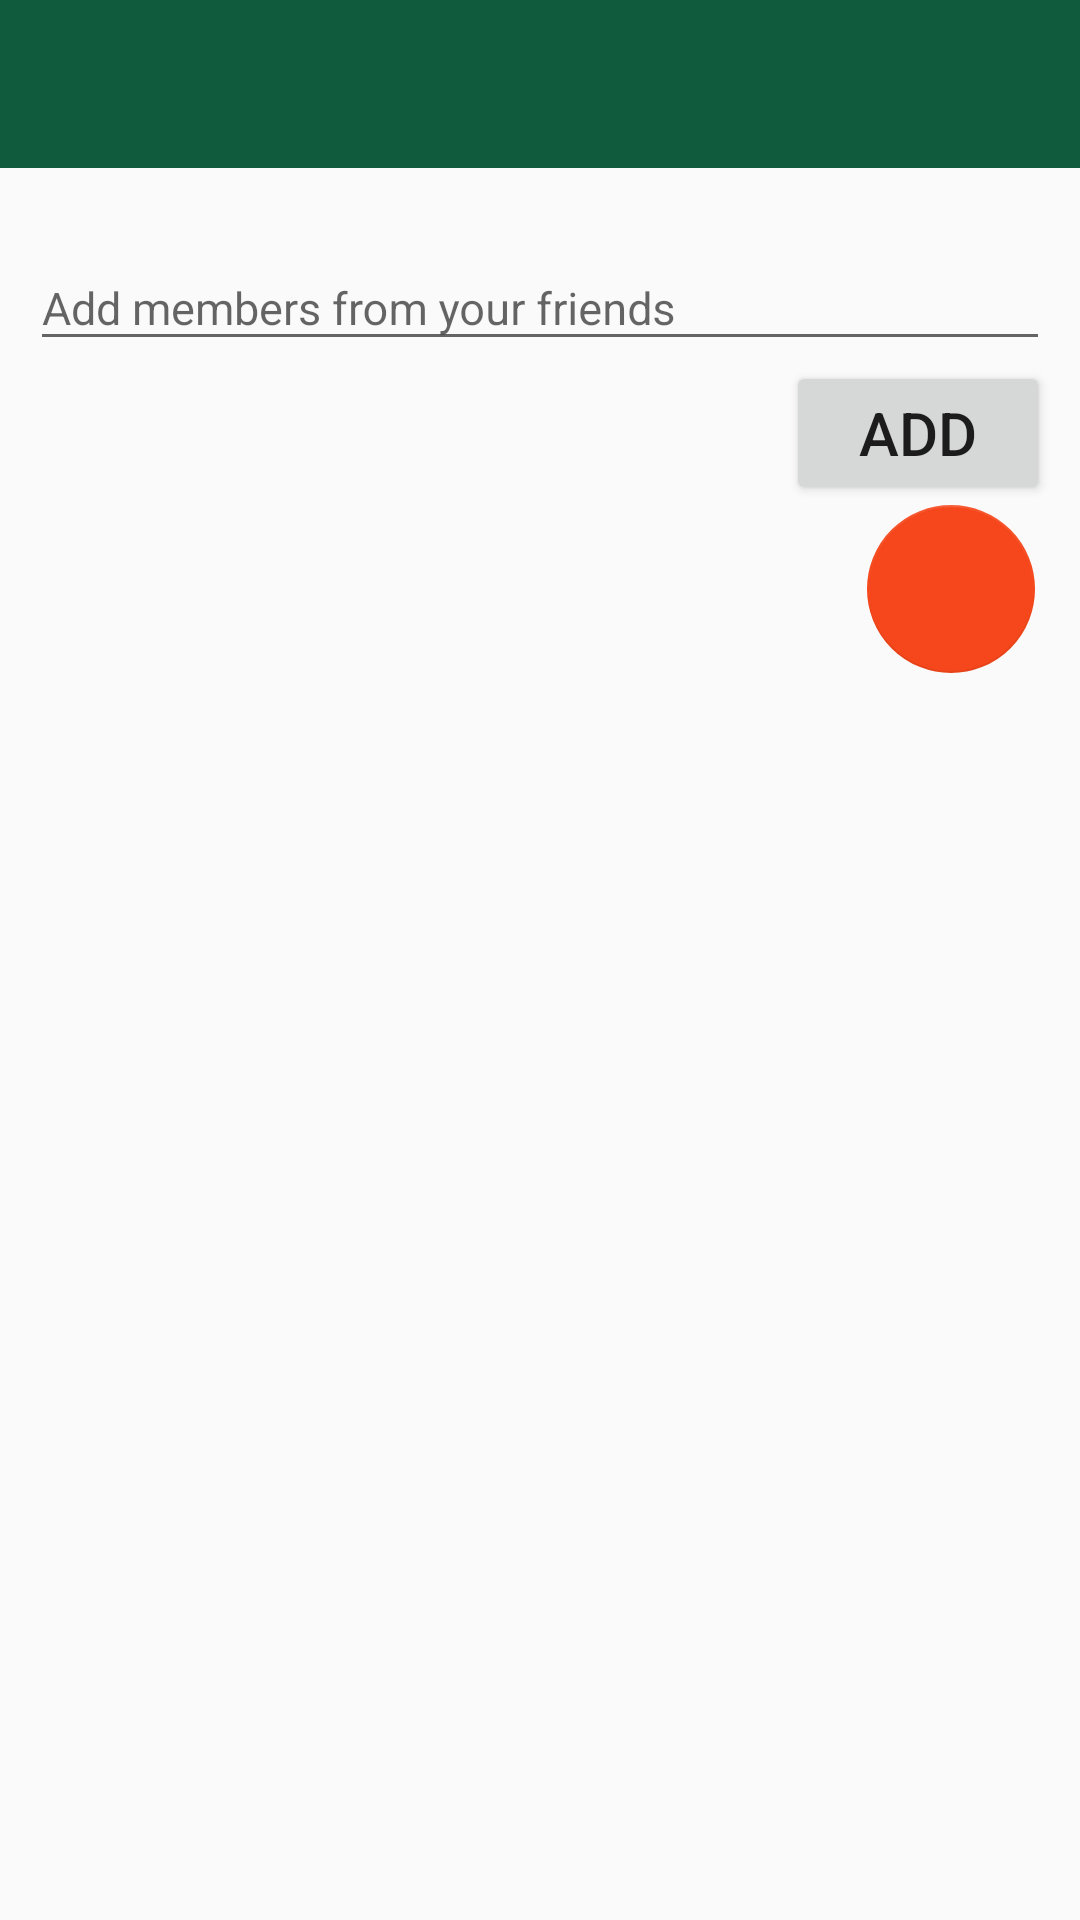

Reconstruct the res/layout file that produces this screen, plus the resources it refers to.
<!-- AndroidManifest.xml: application theme AppTheme -->
<!-- res/layout/activity_add_members_to_group.xml -->
<?xml version="1.0" encoding="utf-8"?>
<LinearLayout
    xmlns:android="http://schemas.android.com/apk/res/android"
    xmlns:app="http://schemas.android.com/apk/res-auto"
    xmlns:tools="http://schemas.android.com/tools"
    android:layout_width="match_parent"
    android:layout_height="match_parent"
    tools:context="it.polito.teddyapplication.AddMembersToGroupActivity"
    android:orientation="vertical">

    <android.support.design.widget.AppBarLayout
        android:layout_width="match_parent"
        android:layout_height="wrap_content"
        android:theme="@style/AppTheme.AppBarOverlay">

        <android.support.v7.widget.Toolbar
            android:id="@+id/toolbar"
            android:layout_width="match_parent"
            android:layout_height="?attr/actionBarSize"
            android:background="?attr/colorPrimary"
            app:popupTheme="@style/AppTheme.PopupOverlay" />

    </android.support.design.widget.AppBarLayout>

    <include layout="@layout/content_add_members_to_group" />

    <android.support.design.widget.FloatingActionButton
        android:id="@+id/fab"
        android:layout_width="wrap_content"
        android:layout_height="wrap_content"
        android:layout_gravity="bottom|end"
        android:layout_marginRight="15dp"
        android:layout_marginBottom="10dp"
        android:layout_alignParentRight="true"
        app:elevation="0dp"
        app:srcCompat="@mipmap/check_icon"
        />

</LinearLayout>
<!-- res/layout/content_add_members_to_group.xml (included above) -->
<?xml version="1.0" encoding="utf-8"?>
<LinearLayout xmlns:android="http://schemas.android.com/apk/res/android"
    xmlns:app="http://schemas.android.com/apk/res-auto"
    xmlns:tools="http://schemas.android.com/tools"
    android:layout_width="match_parent"
    android:layout_height="match_parent"
    app:layout_behavior="@string/appbar_scrolling_view_behavior"
    tools:context="it.polito.teddyapplication.AddMembersToGroupActivity"
    tools:showIn="@layout/activity_add_members_to_group"
    android:orientation="vertical">

    <ProgressBar
        android:id="@+id/login_progress"
        style="?android:attr/progressBarStyleLarge"
        android:layout_width="wrap_content"
        android:layout_height="wrap_content"
        android:layout_marginBottom="8dp"
        android:visibility="gone" />

    <RelativeLayout
        android:layout_width="match_parent"
        android:layout_height="wrap_content"
        android:orientation="vertical"
        >

        <android.support.design.widget.TextInputLayout
            android:id="@+id/text_input_add"
            android:layout_width="match_parent"
            android:layout_height="wrap_content"
            android:paddingTop="16dp">

            <AutoCompleteTextView
                android:id="@+id/autoCompleteTextView_friends"
                android:layout_width="match_parent"
                android:layout_height="wrap_content"
                android:hint="@string/add_from_friend"
                android:layout_marginTop="@dimen/margin"
                android:layout_marginLeft="@dimen/margin"
                android:layout_marginRight="@dimen/margin"
                android:maxLines="1"
                android:textSize="15dp"
                android:singleLine="true"
                />
        </android.support.design.widget.TextInputLayout>

        <Button
            android:id="@+id/add_button"
            android:layout_width="wrap_content"
            android:layout_height="wrap_content"
            android:layout_marginRight="@dimen/margin"
            android:layout_below="@id/text_input_add"
            android:layout_alignParentRight="true"
            android:clickable="true"
            android:gravity="center"
            android:onClick="onClick"
            android:text="Add"
            android:textSize="@dimen/main_text" />

        <android.support.design.widget.FloatingActionButton
            android:id="@+id/fab"
            android:layout_width="wrap_content"
            android:layout_height="wrap_content"
            android:layout_gravity="bottom|end"
            android:layout_marginRight="15dp"
            android:layout_marginBottom="10dp"
            android:layout_below="@id/add_button"
            android:layout_alignParentRight="true"
            app:elevation="0dp"
            app:srcCompat="@mipmap/right_arrow"
            />

        <ListView
            android:id="@+id/lv_friends"
            android:layout_width="match_parent"
            android:layout_height="wrap_content"
            android:layout_marginTop="@dimen/margin"
            android:layout_below="@id/add_button"
            />

    </RelativeLayout>



</LinearLayout>
<!-- resources referenced by this layout -->
<resources>
  <dimen name="main_text">20sp</dimen>
  <dimen name="margin">10dp</dimen>
  <string name="add_from_friend">Add members from your friends</string>
  <style name="AppTheme.AppBarOverlay" parent="ThemeOverlay.AppCompat.Dark.ActionBar" />
  <style name="AppTheme.PopupOverlay" parent="ThemeOverlay.AppCompat.Light" />
  <style name="AppTheme" parent="Theme.AppCompat.Light.DarkActionBar">
          
          <item name="colorPrimary">@color/colorPrimary</item>
          <item name="colorPrimaryDark">@color/colorPrimaryDark</item>
          <item name="colorAccent">@color/colorAccent</item>
      </style>
  <color name="colorPrimary">#105b3d</color>
  <color name="colorPrimaryDark">#2c8136</color>
  <color name="colorAccent">#f5471b</color>
</resources>
